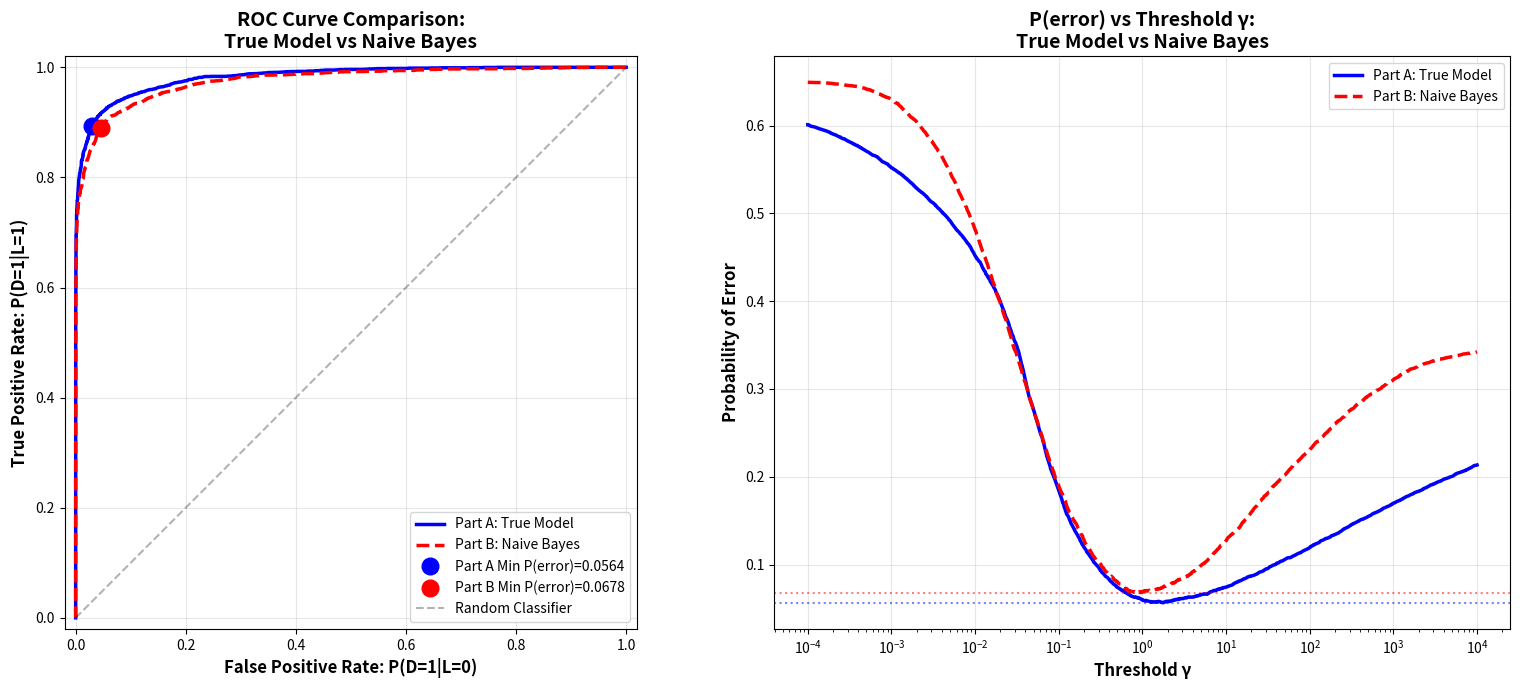

Recreate this plot in Python.
import numpy as np
import matplotlib.pyplot as plt
from scipy.stats import multivariate_normal

# Set random seed for reproducibility
np.random.seed(42)

print("="*80)
print("Question 1 Part B: Naive Bayes Classifier (Model Mismatch Analysis)")
print("="*80)

# ============================================================================
# STEP 1: Load the SAME data from Part A
# ============================================================================
print("\n" + "="*80)
print("STEP 1: Using Same Data as Part A")
print("="*80)

N = 10000
p0 = 0.65
p1 = 0.35

# Generate labels (same seed as Part A)
u = np.random.rand(N) >= p0
N0 = np.sum(u == 0)
N1 = np.sum(u == 1)

print(f"\nData Statistics:")
print(f"  Total samples: {N}")
print(f"  Class 0 samples: {N0} ({N0/N*100:.2f}%)")
print(f"  Class 1 samples: {N1} ({N1/N*100:.2f}%)")

# TRUE class parameters
m0_true = np.array([-0.5, -0.5, -0.5])
C0_true = np.array([[1, -0.5, 0.3],
                    [-0.5, 1, -0.5],
                    [0.3, -0.5, 1]])

m1_true = np.array([1, 1, 1])
C1_true = np.array([[1, 0.3, -0.2],
                    [0.3, 1, 0.3],
                    [-0.2, 0.3, 1]])

# Generate samples
r0 = np.random.multivariate_normal(m0_true, C0_true, N0)
r1 = np.random.multivariate_normal(m1_true, C1_true, N1)

# Combine into single dataset
X = np.zeros((N, 3))
X[u == 0] = r0
X[u == 1] = r1
labels = u.astype(int)

# ============================================================================
# STEP 2: Define NAIVE BAYES model (incorrect assumptions)
# ============================================================================
print("\n" + "="*80)
print("STEP 2: Naive Bayes Model Definition (Model Mismatch)")
print("="*80)

m0_naive = m0_true.copy()  # Use TRUE means
m1_naive = m1_true.copy()  # Use TRUE means

# INCORRECT covariance: Identity matrix (assumes independence)
C0_naive = np.eye(3)
C1_naive = np.eye(3)

print("\nModel Assumptions:")
print("\nTRUE Model (Part A):")
print("  Class 0 mean:", m0_true)
print("  Class 0 covariance:\n", C0_true)
print("\n  Class 1 mean:", m1_true)
print("  Class 1 covariance:\n", C1_true)

print("\nNAIVE BAYES Model (Part B - INCORRECT):")
print("  Class 0 mean:", m0_naive, "(SAME - CORRECT)")
print("  Class 0 covariance:\n", C0_naive, "(IDENTITY - INCORRECT!)")
print("\n  Class 1 mean:", m1_naive, "(SAME - CORRECT)")
print("  Class 1 covariance:\n", C1_naive, "(IDENTITY - INCORRECT!)")

print("\n*** MODEL MISMATCH ***")
print("The Naive Bayes model assumes features are INDEPENDENT,")
print("but the true data has CORRELATED features!")

# ============================================================================
# STEP 3: Compute likelihood ratios using NAIVE model
# ============================================================================
print("\n" + "="*80)
print("STEP 3: Computing Likelihood Ratios with Naive Bayes Model")
print("="*80)

# Compute PDFs using NAIVE Bayes model
pdf_x_given_L0_naive = multivariate_normal.pdf(X, mean=m0_naive, cov=C0_naive)
pdf_x_given_L1_naive = multivariate_normal.pdf(X, mean=m1_naive, cov=C1_naive)

# Compute likelihood ratios
likelihood_ratios_naive = pdf_x_given_L1_naive / pdf_x_given_L0_naive

print(f"\nLikelihood ratio statistics (Naive Bayes):")
print(f"  Min LR = {np.min(likelihood_ratios_naive):.6f}")
print(f"  Max LR = {np.max(likelihood_ratios_naive):.6f}")
print(f"  Mean LR = {np.mean(likelihood_ratios_naive):.6f}")
print(f"  Median LR = {np.median(likelihood_ratios_naive):.6f}")

# ============================================================================
# STEP 4: Vary gamma and compute ROC curve for Naive Bayes
# ============================================================================
print("\n" + "="*80)
print("STEP 4: Computing ROC Curve for Naive Bayes Classifier")
print("="*80)

# Create gamma values
gamma_values = np.concatenate([
    [0.0],
    np.logspace(-4, 4, 2000),
    [np.inf]
])

TPR_naive = []
FPR_naive = []
P_error_naive = []

for gamma in gamma_values:
    # Decision rule: D=1 if likelihood_ratio > gamma
    decisions = likelihood_ratios_naive > gamma
    
    # TPR and FPR
    tpr = np.sum(decisions[labels == 1]) / N1
    fpr = np.sum(decisions[labels == 0]) / N0
    
    TPR_naive.append(tpr)
    FPR_naive.append(fpr)
    
    # P(error)
    p_err = fpr * p0 + (1 - tpr) * p1
    P_error_naive.append(p_err)

TPR_naive = np.array(TPR_naive)
FPR_naive = np.array(FPR_naive)
P_error_naive = np.array(P_error_naive)

# ============================================================================
# STEP 5: Find minimum P(error) for Naive Bayes
# ============================================================================
min_error_idx_naive = np.argmin(P_error_naive)
min_P_error_naive = P_error_naive[min_error_idx_naive]
optimal_gamma_naive = gamma_values[min_error_idx_naive]
optimal_TPR_naive = TPR_naive[min_error_idx_naive]
optimal_FPR_naive = FPR_naive[min_error_idx_naive]

theoretical_gamma = p0 / p1

print(f"\nNaive Bayes Results:")
print(f"  Theoretical optimal γ = {theoretical_gamma:.6f}")
print(f"  Empirical optimal γ = {optimal_gamma_naive:.6f}")
print(f"  Minimum P(error) = {min_P_error_naive:.6f}")
print(f"  At optimal operating point:")
print(f"    TPR = {optimal_TPR_naive:.6f}")
print(f"    FPR = {optimal_FPR_naive:.6f}")

# ============================================================================
# STEP 6: Compute Part A results for comparison
# ============================================================================
print("\n" + "="*80)
print("STEP 6: Comparing with Part A (True Model)")
print("="*80)

# Compute PDFs using TRUE model
pdf_x_given_L0_true = multivariate_normal.pdf(X, mean=m0_true, cov=C0_true)
pdf_x_given_L1_true = multivariate_normal.pdf(X, mean=m1_true, cov=C1_true)

# Compute likelihood ratios for true model
likelihood_ratios_true = pdf_x_given_L1_true / pdf_x_given_L0_true

TPR_true = []
FPR_true = []
P_error_true = []

for gamma in gamma_values:
    decisions = likelihood_ratios_true > gamma
    
    tpr = np.sum(decisions[labels == 1]) / N1
    fpr = np.sum(decisions[labels == 0]) / N0
    
    TPR_true.append(tpr)
    FPR_true.append(fpr)
    
    p_err = fpr * p0 + (1 - tpr) * p1
    P_error_true.append(p_err)

TPR_true = np.array(TPR_true)
FPR_true = np.array(FPR_true)
P_error_true = np.array(P_error_true)

min_P_error_true = np.min(P_error_true)
min_error_idx_true = np.argmin(P_error_true)
optimal_TPR_true = TPR_true[min_error_idx_true]
optimal_FPR_true = FPR_true[min_error_idx_true]

print(f"\nComparison:")
print(f"{'Metric':<30} {'Part A (True)':<20} {'Part B (Naive)':<20} {'Difference':<15}")
print(f"{'-'*85}")
print(f"{'Min P(error)':<30} {min_P_error_true:<20.6f} {min_P_error_naive:<20.6f} {min_P_error_naive - min_P_error_true:<15.6f}")
print(f"{'Optimal TPR':<30} {optimal_TPR_true:<20.6f} {optimal_TPR_naive:<20.6f} {optimal_TPR_naive - optimal_TPR_true:<15.6f}")
print(f"{'Optimal FPR':<30} {optimal_FPR_true:<20.6f} {optimal_FPR_naive:<20.6f} {optimal_FPR_naive - optimal_FPR_true:<15.6f}")

# Calculate performance degradation
degradation_percent = ((min_P_error_naive - min_P_error_true) / min_P_error_true) * 100
print(f"\n*** Performance Impact of Model Mismatch ***")
print(f"  Error rate increased by {degradation_percent:.2f}%")
print(f"  Absolute increase: {(min_P_error_naive - min_P_error_true)*100:.2f} percentage points")

if min_P_error_naive > min_P_error_true + 0.001:  # Small tolerance
    print(f"  ⚠️  Model mismatch NEGATIVELY impacted performance!")
else:
    print(f"  ✓ Surprisingly, model mismatch did not hurt performance significantly.")

# ============================================================================
# STEP 7: Plot comparison of ROC curves
# ============================================================================
fig, (ax1, ax2) = plt.subplots(1, 2, figsize=(16, 7))

# ROC Curves
ax1.plot(FPR_true, TPR_true, 'b-', linewidth=2.5, label='Part A: True Model')
ax1.plot(FPR_naive, TPR_naive, 'r--', linewidth=2.5, label='Part B: Naive Bayes')
ax1.plot(optimal_FPR_true, optimal_TPR_true, 'bo', markersize=12, 
         markerfacecolor='blue', label=f'Part A Min P(error)={min_P_error_true:.4f}')
ax1.plot(optimal_FPR_naive, optimal_TPR_naive, 'ro', markersize=12, 
         markerfacecolor='red', label=f'Part B Min P(error)={min_P_error_naive:.4f}')
ax1.plot([0, 1], [0, 1], 'k--', alpha=0.3, label='Random Classifier')
ax1.set_xlabel('False Positive Rate: P(D=1|L=0)', fontsize=12, fontweight='bold')
ax1.set_ylabel('True Positive Rate: P(D=1|L=1)', fontsize=12, fontweight='bold')
ax1.set_title('ROC Curve Comparison:\nTrue Model vs Naive Bayes', fontsize=14, fontweight='bold')
ax1.grid(True, alpha=0.3)
ax1.legend(fontsize=10)
ax1.set_xlim([-0.02, 1.02])
ax1.set_ylim([-0.02, 1.02])
ax1.set_aspect('equal')

# P(error) vs gamma
valid_idx = np.isfinite(gamma_values) & (gamma_values > 0)
ax2.semilogx(gamma_values[valid_idx], P_error_true[valid_idx], 
             'b-', linewidth=2.5, label='Part A: True Model')
ax2.semilogx(gamma_values[valid_idx], P_error_naive[valid_idx], 
             'r--', linewidth=2.5, label='Part B: Naive Bayes')
ax2.axhline(min_P_error_true, color='blue', linestyle=':', alpha=0.5)
ax2.axhline(min_P_error_naive, color='red', linestyle=':', alpha=0.5)
ax2.set_xlabel('Threshold γ', fontsize=12, fontweight='bold')
ax2.set_ylabel('Probability of Error', fontsize=12, fontweight='bold')
ax2.set_title('P(error) vs Threshold γ:\nTrue Model vs Naive Bayes', fontsize=14, fontweight='bold')
ax2.grid(True, alpha=0.3)
ax2.legend(fontsize=10)

plt.tight_layout()
plt.savefig('Q1_PartB_Comparison.png', dpi=300, bbox_inches='tight')
plt.show()

# ============================================================================
# STEP 8: Confusion matrices comparison
# ============================================================================
print("\n" + "="*80)
print("STEP 8: Confusion Matrices at Optimal Thresholds")
print("="*80)

# Part A confusion matrix
decisions_true = likelihood_ratios_true > gamma_values[min_error_idx_true]
TP_true = np.sum((decisions_true == 1) & (labels == 1))
FP_true = np.sum((decisions_true == 1) & (labels == 0))
TN_true = np.sum((decisions_true == 0) & (labels == 0))
FN_true = np.sum((decisions_true == 0) & (labels == 1))

# Part B confusion matrix
decisions_naive = likelihood_ratios_naive > optimal_gamma_naive
TP_naive = np.sum((decisions_naive == 1) & (labels == 1))
FP_naive = np.sum((decisions_naive == 1) & (labels == 0))
TN_naive = np.sum((decisions_naive == 0) & (labels == 0))
FN_naive = np.sum((decisions_naive == 0) & (labels == 1))

print("\nPart A (True Model) Confusion Matrix:")
print(f"                    Predicted")
print(f"                    D=0      D=1")
print(f"           L=0   {TN_true:6d}   {FP_true:6d}")
print(f"  Actual   L=1   {FN_true:6d}   {TP_true:6d}")
print(f"  Accuracy: {(TP_true + TN_true)/N*100:.2f}%")

print("\nPart B (Naive Bayes) Confusion Matrix:")
print(f"                    Predicted")
print(f"                    D=0      D=1")
print(f"           L=0   {TN_naive:6d}   {FP_naive:6d}")
print(f"  Actual   L=1   {FN_naive:6d}   {TP_naive:6d}")
print(f"  Accuracy: {(TP_naive + TN_naive)/N*100:.2f}%")

print("\n" + "="*80)
print("FINAL ANALYSIS: Impact of Model Mismatch")
print("="*80)
print(f"\n1. ROC Curve Impact:")
if min_P_error_naive > min_P_error_true + 0.001:
    print(f"   - Naive Bayes ROC curve is WORSE than the true model")
    print(f"   - The model mismatch degraded classifier performance")
else:
    print(f"   - Naive Bayes ROC curve is comparable to the true model")

print(f"\n2. Minimum P(error) Impact:")
print(f"   - True Model: {min_P_error_true:.4f}")
print(f"   - Naive Bayes: {min_P_error_naive:.4f}")
print(f"   - Increase: {(min_P_error_naive - min_P_error_true)*100:.2f} percentage points")

print(f"\n3. Why Model Mismatch Matters:")
print(f"   - True data has CORRELATED features (off-diagonal covariance terms)")
print(f"   - Naive Bayes IGNORES these correlations (assumes independence)")
print(f"   - This incorrect assumption leads to suboptimal decision boundaries")
print(f"   - The classifier cannot fully exploit the correlation structure")

print(f"\n4. Conclusion:")
if degradation_percent > 5:
    print(f"   ⚠️  SIGNIFICANT negative impact ({degradation_percent:.1f}% worse)")
    print(f"   The independence assumption is strongly violated by the data.")
elif degradation_percent > 1:
    print(f"   ⚠️  MODERATE negative impact ({degradation_percent:.1f}% worse)")
    print(f"   The model mismatch noticeably degraded performance.")
else:
    print(f"   ✓ MINIMAL impact ({degradation_percent:.1f}% worse)")
    print(f"   The independence assumption is approximately valid for this data.")

print("\n" + "="*80)